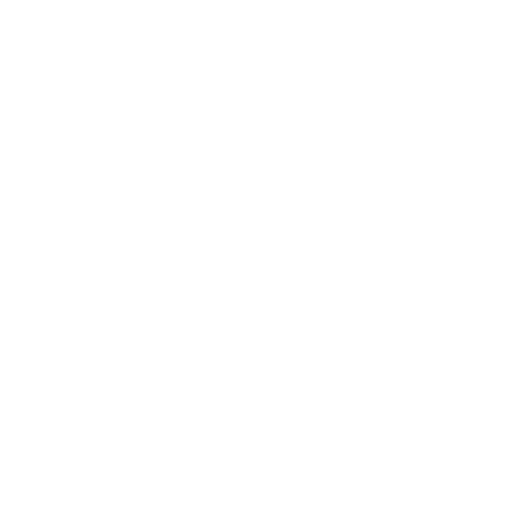
t = 0.00 s
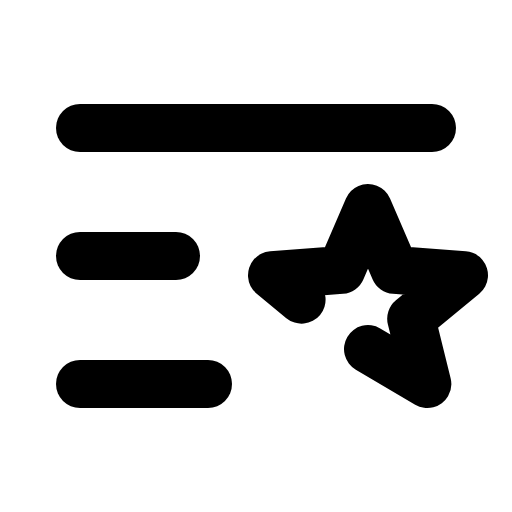
t = 0.38 s
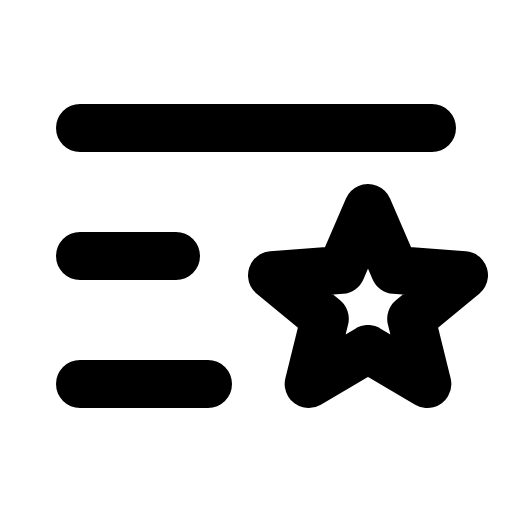
t = 1.13 s
t = 1.50 s: frame unchanged from t = 1.13 s, image omitted
t = 1.88 s: frame unchanged from t = 1.13 s, image omitted
t = 2.63 s: frame unchanged from t = 1.13 s, image omitted

The animated SVG that drew these frames (rendered in a browser with its animation timeline set to each time). Animation: 1 CSS @keyframes rule; one cycle of 3.00 s, repeats indefinitely.

<svg xmlns="http://www.w3.org/2000/svg" viewBox="0 0 256 256">
  <style>
    .draw-line {
      stroke-dasharray: 2000;
      stroke-dashoffset: 0;
    }
    svg:hover .draw-line {
      animation: phosphor-draw-in 3s ease-in-out infinite alternate;
    }
    @keyframes phosphor-draw-in {
      0%   { stroke-dashoffset: 2000; }
      50%  { stroke-dashoffset: 0; }
      100% { stroke-dashoffset: 0; }
    }
  </style><rect width="256" height="256" fill="none"/><line x1="40" y1="64" x2="216" y2="64" fill="none" stroke="currentColor" stroke-linecap="round" stroke-linejoin="round" stroke-width="24" class="draw-line"/><line x1="40" y1="128" x2="88" y2="128" fill="none" stroke="currentColor" stroke-linecap="round" stroke-linejoin="round" stroke-width="24" class="draw-line"/><line x1="40" y1="192" x2="104" y2="192" fill="none" stroke="currentColor" stroke-linecap="round" stroke-linejoin="round" stroke-width="24" class="draw-line"/><polygon points="184 174.54 213.67 192 205.6 159.41 232 137.61 197.35 134.94 184 104 170.65 134.94 136 137.61 162.4 159.41 154.33 192 184 174.54" fill="none" stroke="currentColor" stroke-linecap="round" stroke-linejoin="round" stroke-width="24" class="draw-line"/></svg>
